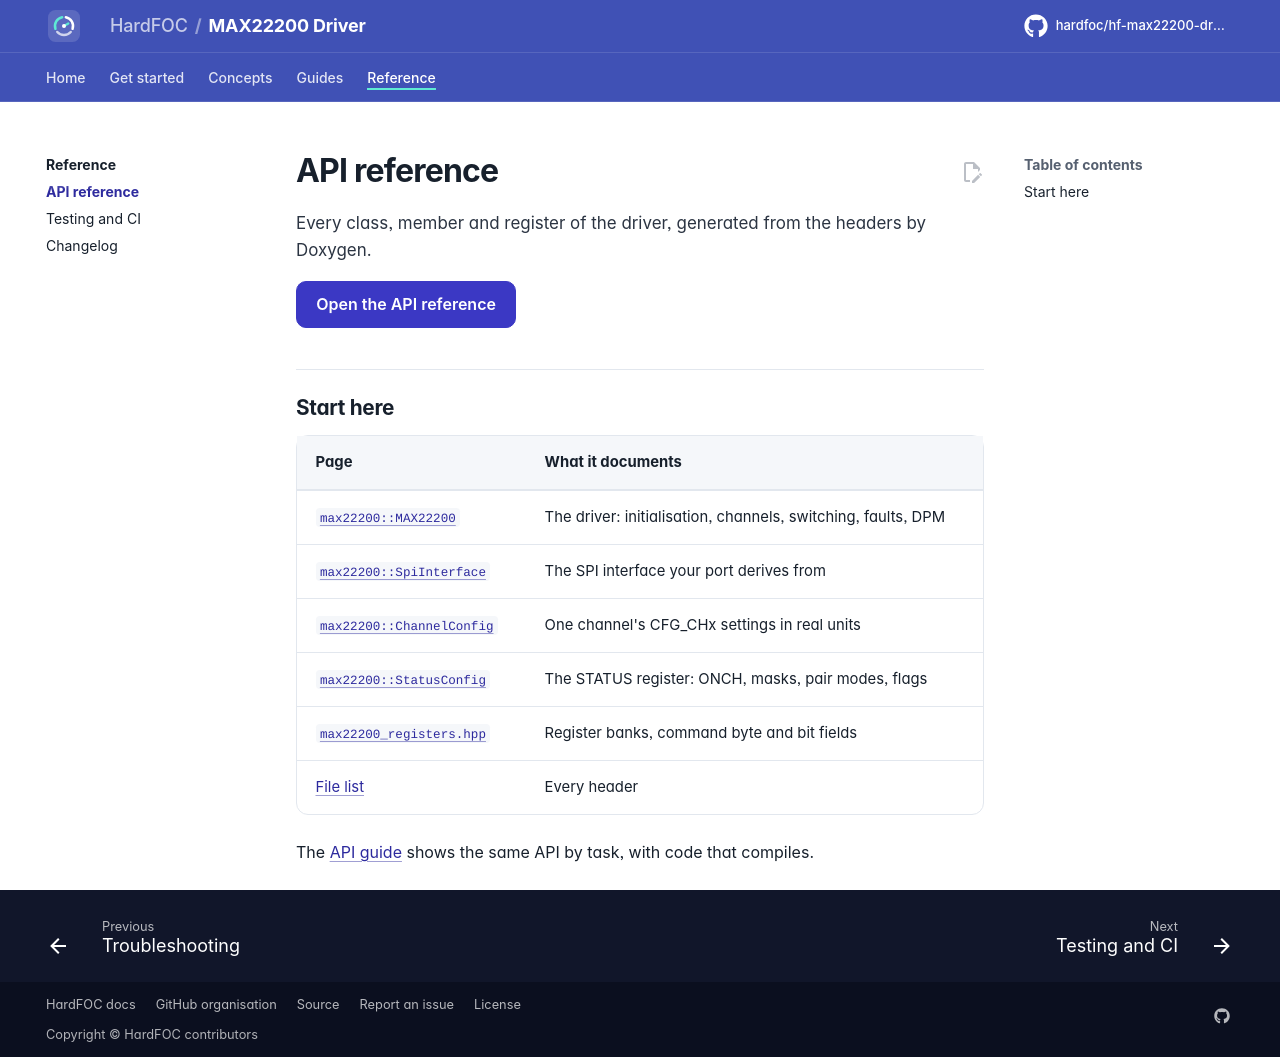

repository: hardfoc/hf-max22200-driver · page: dev/api-reference/index.html · generator: mkdocs

# API reference

Every class, member and register of the driver, generated from the headers by Doxygen.

[Open the API reference](api/index.html){ .md-button .md-button--primary }

## Start here

| Page | What it documents |
| --- | --- |
| [`max22200::MAX22200`](api/classmax22200_1_1_m_a_x22200.html) | The driver: initialisation, channels, switching, faults, DPM |
| [`max22200::SpiInterface`](api/classmax22200_1_1_spi_interface.html) | The SPI interface your port derives from |
| [`max22200::ChannelConfig`](api/structmax22200_1_1_channel_config.html) | One channel's CFG_CHx settings in real units |
| [`max22200::StatusConfig`](api/structmax22200_1_1_status_config.html) | The STATUS register: ONCH, masks, pair modes, flags |
| [`max22200_registers.hpp`](api/max22200__registers_8hpp.html) | Register banks, command byte and bit fields |
| [File list](api/files.html) | Every header |

The [API guide](api-guide.md) shows the same API by task, with code that compiles.
